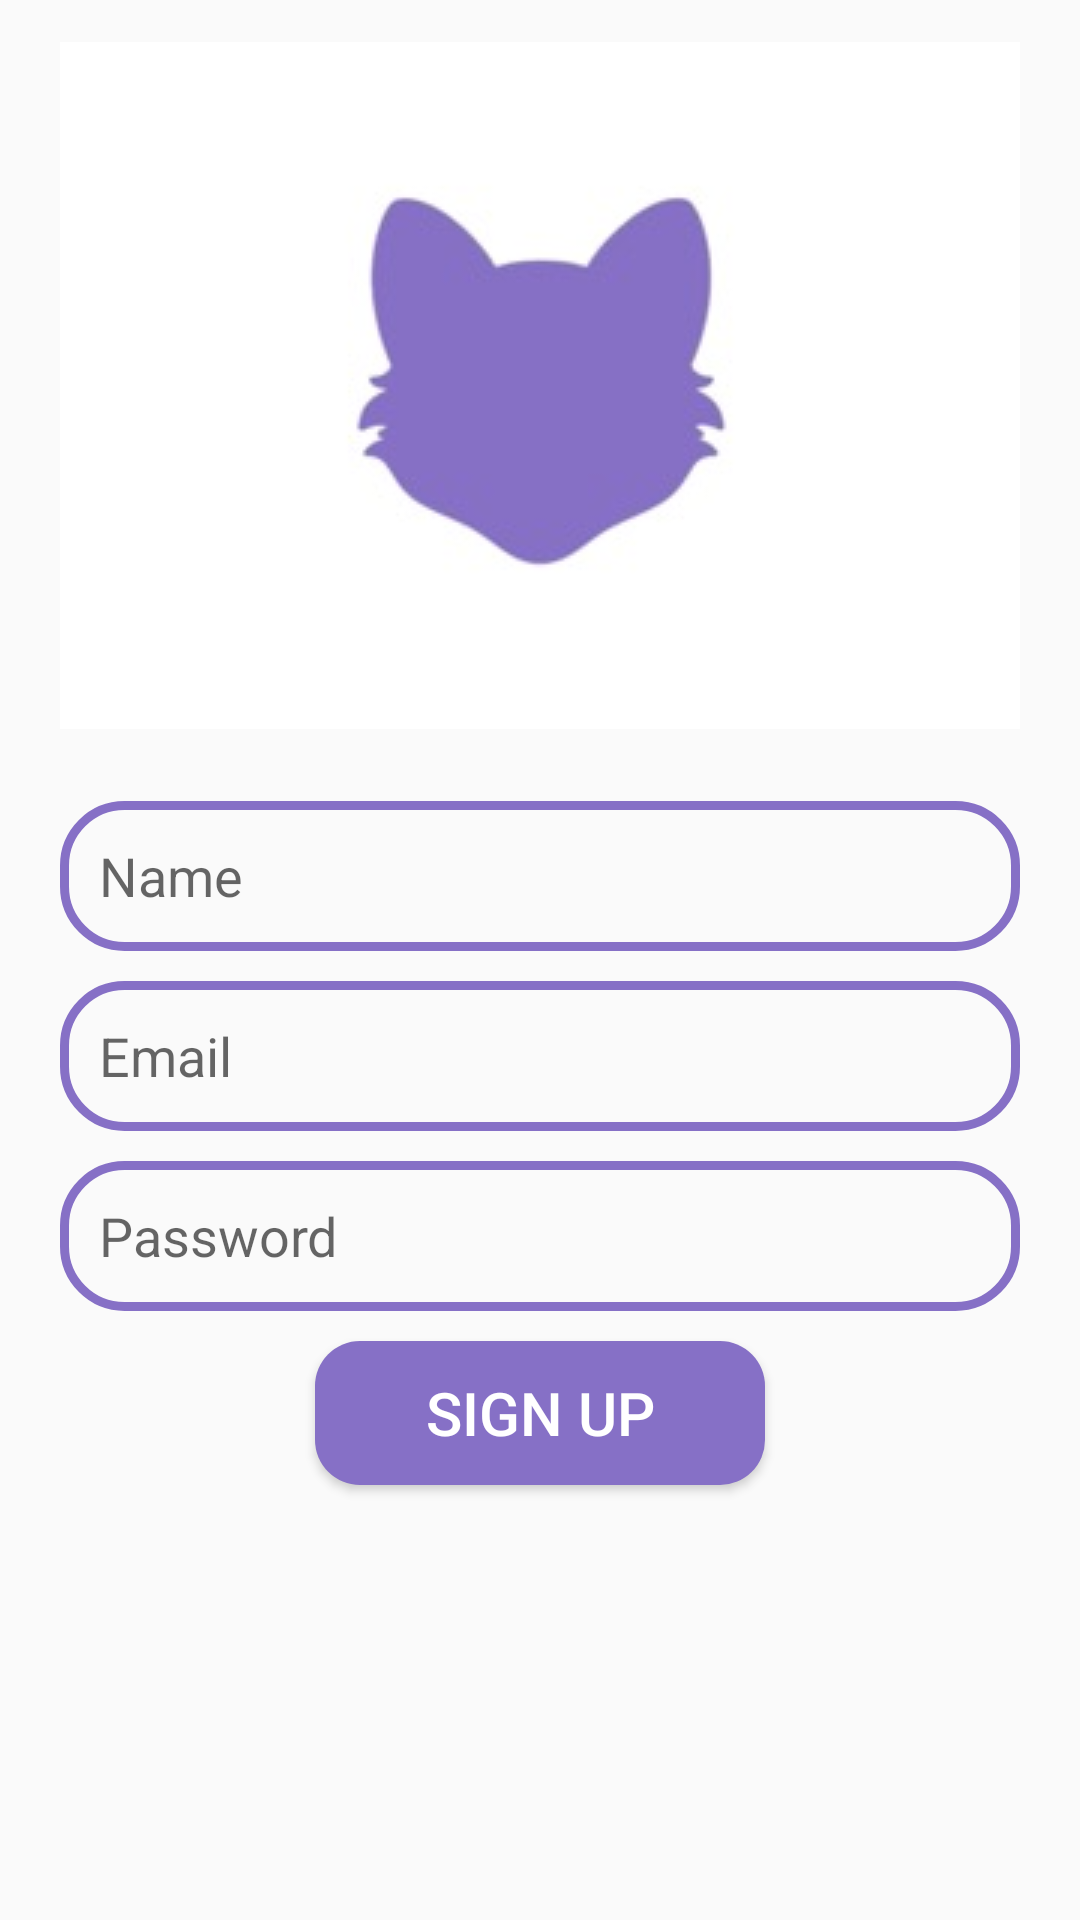

Here is an Android app screen rendered from its layout file. Give the layout XML and the strings, colors and styles it references.
<!-- AndroidManifest.xml: application theme Theme.WolfMessaging -->
<!-- res/layout/activity_sign_up.xml -->
<?xml version="1.0" encoding="utf-8"?>
<RelativeLayout xmlns:android="http://schemas.android.com/apk/res/android"
    xmlns:tools="http://schemas.android.com/tools"
    android:id="@+id/idRLContainer"
    android:layout_width="match_parent"
    android:layout_height="match_parent"
    android:orientation="vertical"
    tools:context=".MainActivity">

    <ImageView
        android:id="@+id/image_view_logo"
        android:layout_width="wrap_content"
        android:layout_height="wrap_content"
        android:layout_centerHorizontal="true"
        android:layout_margin="14dp"
        android:src="@drawable/transparent_fox_small" />

    <EditText
        android:id="@+id/edit_text_user_name"
        android:layout_width="match_parent"
        android:layout_height="50dp"
        android:layout_below="@id/image_view_logo"
        android:layout_marginLeft="20dp"
        android:layout_marginTop="10dp"
        android:layout_marginRight="20dp"
        android:background="@drawable/edit_text_custom_background"
        android:hint="@string/name"
        android:paddingStart="13dp" />

    <EditText
        android:id="@+id/edit_text_email"
        android:layout_width="match_parent"
        android:layout_height="50dp"
        android:layout_below="@id/edit_text_user_name"
        android:layout_marginLeft="20dp"
        android:layout_marginTop="10dp"
        android:layout_marginRight="20dp"
        android:background="@drawable/edit_text_custom_background"
        android:hint="@string/email"
        android:paddingStart="13dp" />


    <EditText
        android:id="@+id/edit_text_password"
        android:layout_width="match_parent"
        android:layout_height="50dp"
        android:layout_below="@id/edit_text_email"
        android:layout_marginLeft="20dp"
        android:layout_marginTop="10dp"
        android:layout_marginRight="20dp"
        android:background="@drawable/edit_text_custom_background"
        android:hint="@string/password"
        android:paddingStart="13dp" />


    <Button
        android:id="@+id/button_sign_up"
        android:layout_width="150dp"
        android:layout_height="wrap_content"
        android:layout_below="@id/edit_text_password"
        android:layout_centerHorizontal="true"
        android:layout_marginTop="10dp"
        android:background="@drawable/custom_button_background"
        android:text="Sign Up"
        android:textColor="@color/white"
        android:textSize="20sp" />


</RelativeLayout>
<!-- resources referenced by this layout -->
<resources>
  <color name="white">#FFFFFFFF</color>
  <!-- drawable custom_button_background (drawable) -->
  <?xml version="1.0" encoding="utf-8"?>
  <shape xmlns:android="http://schemas.android.com/apk/res/android">
  
      <corners
          android:radius="15dp"/>
  
      <solid
          android:color="@color/icon_purple"/>
  
  
  </shape>
  <!-- drawable edit_text_custom_background (drawable) -->
  <?xml version="1.0" encoding="utf-8"?>
  <shape xmlns:android="http://schemas.android.com/apk/res/android">
  
      <corners android:radius="20dp"/>
      <stroke android:color="@color/icon_purple" android:width="3dp"/>
  
  </shape>
  <!-- drawable transparent_fox_small: jpeg bitmap (drawable, 4742 bytes) -->
  <string name="email">Email</string>
  <string name="name">Name</string>
  <string name="password">Password</string>
  <style name="Theme.WolfMessaging" parent="Theme.AppCompat.Light">
          
          <item name="colorPrimary">@color/purple_500</item>
          <item name="colorPrimaryVariant">@color/purple_700</item>
          <item name="colorOnPrimary">@color/white</item>
          
          <item name="colorSecondary">@color/teal_200</item>
          <item name="colorSecondaryVariant">@color/teal_700</item>
          <item name="colorOnSecondary">@color/black</item>
          
          <item name="android:statusBarColor" tools:targetApi="l">?attr/colorPrimaryVariant</item>
          
      </style>
  <color name="icon_purple">#8670c6</color>
  <color name="purple_500">#FF6200EE</color>
  <color name="purple_700">#FF3700B3</color>
  <color name="teal_200">#FF03DAC5</color>
  <color name="teal_700">#FF018786</color>
  <color name="black">#FF000000</color>
</resources>
